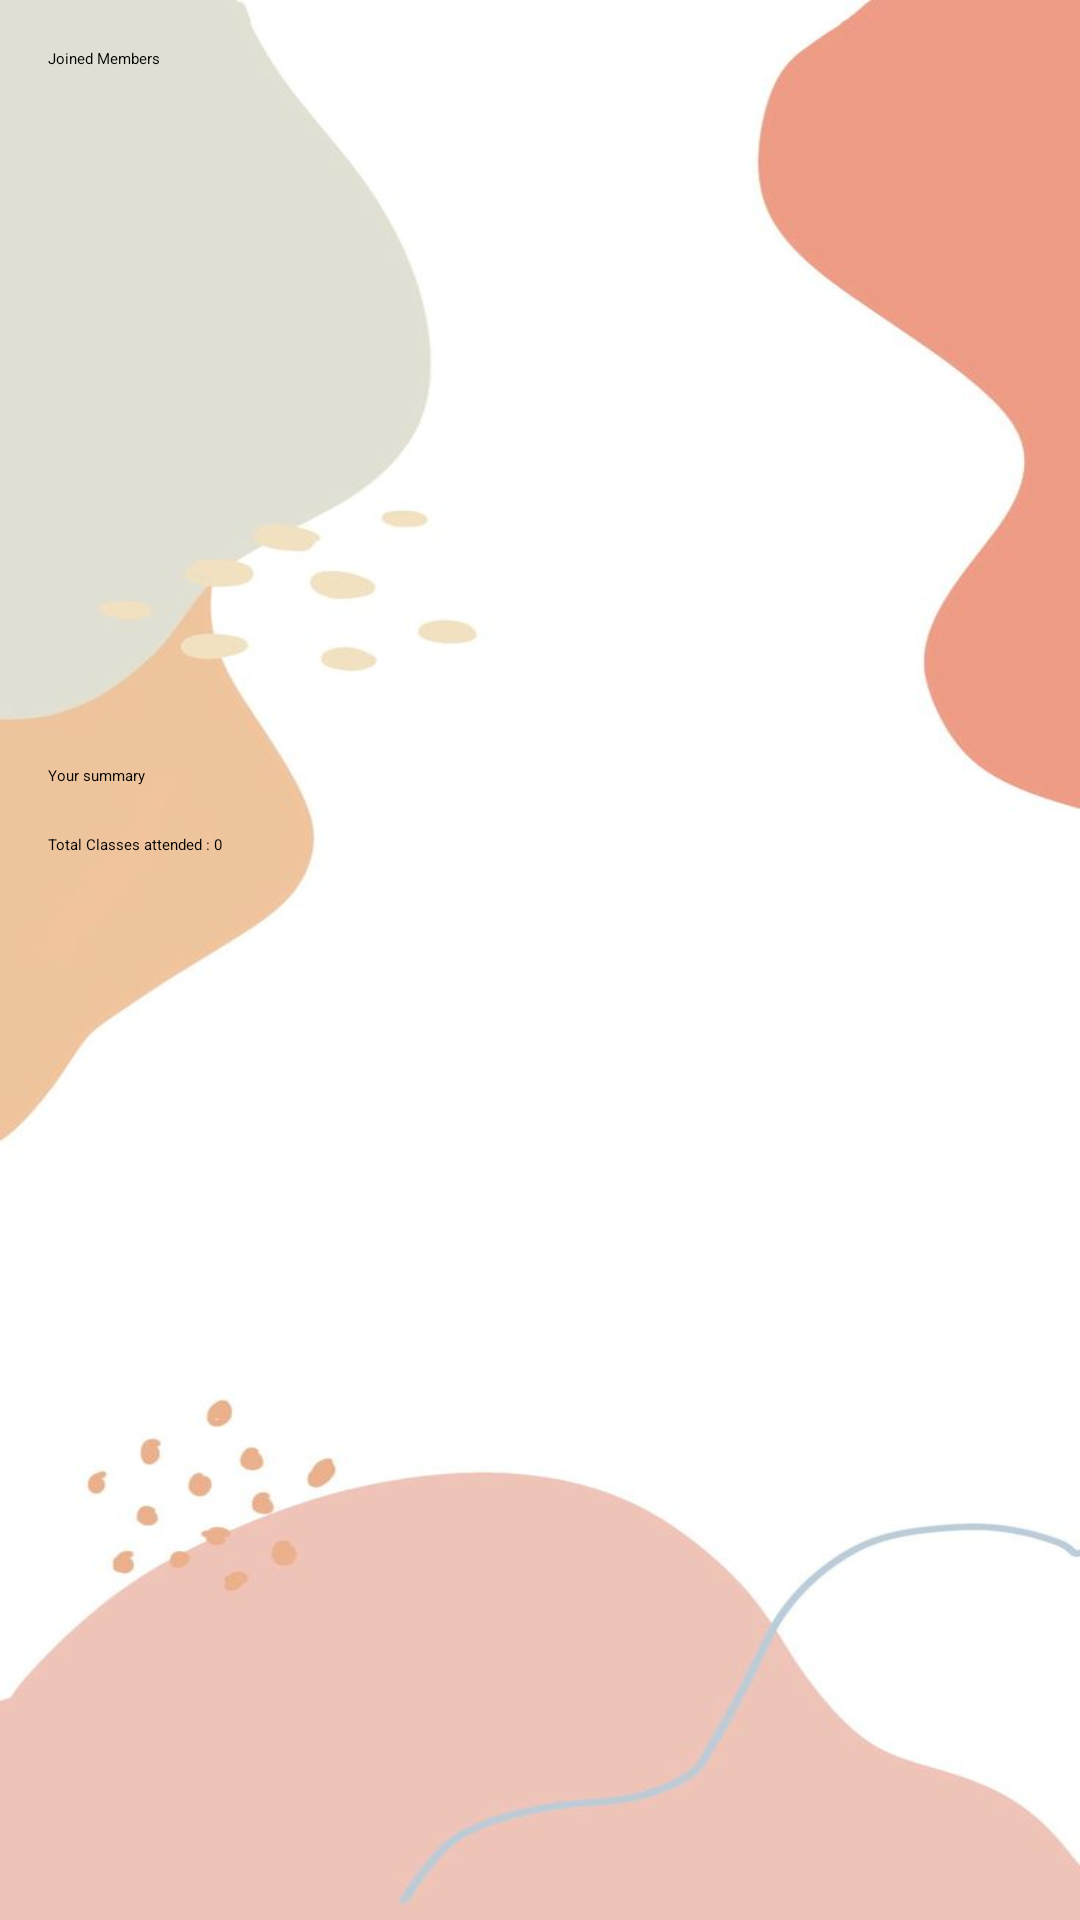

Android layout source for this screen:
<!-- AndroidManifest.xml: application theme Theme.AttendanceMark -->
<!-- res/layout/activity_student1.xml -->
<?xml version="1.0" encoding="utf-8"?>
<LinearLayout xmlns:android="http://schemas.android.com/apk/res/android"
    xmlns:app="http://schemas.android.com/apk/res-auto"
    xmlns:tools="http://schemas.android.com/tools"
    android:layout_width="match_parent"
    android:background="@drawable/bg2"
    android:layout_height="match_parent"
    tools:context=".StudentActivity1">

    <androidx.core.widget.NestedScrollView
        android:layout_width="match_parent"
        android:layout_height="match_parent">

    <androidx.constraintlayout.widget.ConstraintLayout
        android:layout_width="match_parent"
        android:layout_height="wrap_content">


    <TextView
        android:layout_width="wrap_content"
        android:layout_height="wrap_content"
        app:layout_constraintStart_toStartOf="parent"
        app:layout_constraintTop_toTopOf="parent"
        android:layout_marginStart="16dp"
        android:layout_marginTop="16dp"
        android:text="Joined Members"
        android:id="@+id/tv_joinedclass"/>

        <androidx.recyclerview.widget.RecyclerView
            android:id="@+id/rv_joinedMembers"
            android:layout_width="match_parent"
            android:layout_height="wrap_content"
            android:minHeight="200dp"
            android:layout_marginTop="16dp"
            app:layout_constraintTop_toBottomOf="@id/tv_joinedclass"/>


        <TextView
            android:layout_width="wrap_content"
            android:layout_height="wrap_content"
            app:layout_constraintStart_toStartOf="parent"
            app:layout_constraintTop_toBottomOf="@id/rv_joinedMembers"
            android:layout_marginStart="16dp"
            android:layout_marginTop="16dp"
            android:text="Your summary"
            android:id="@+id/tv_yoursummary"/>

        <TextView
            android:layout_width="wrap_content"
            android:layout_height="wrap_content"
            app:layout_constraintStart_toStartOf="parent"
            app:layout_constraintTop_toBottomOf="@id/tv_yoursummary"
            android:layout_marginStart="16dp"
            android:layout_marginTop="16dp"
            android:text="Total Classes attended : 0"
            android:id="@+id/tv_totalclassattended"/>


        <androidx.recyclerview.widget.RecyclerView
            android:id="@+id/rv_presentdates"
            android:layout_width="match_parent"
            android:layout_height="wrap_content"
            android:minHeight="200dp"
            android:layout_marginTop="16dp"
            app:layout_constraintTop_toBottomOf="@id/tv_totalclassattended"/>

    </androidx.constraintlayout.widget.ConstraintLayout>

    </androidx.core.widget.NestedScrollView>


</LinearLayout>
<!-- resources referenced by this layout -->
<resources>
  <!-- drawable bg2: jpg bitmap (drawable, 22747 bytes) -->
  <style name="Theme.AttendanceMark" parent="Theme.MaterialComponents.DayNight.DarkActionBar">
          
          <item name="colorPrimary">@color/purple_200</item>
          <item name="colorPrimaryVariant">@color/purple_700</item>
          <item name="colorOnPrimary">@color/black</item>
          
          <item name="colorSecondary">@color/teal_200</item>
          <item name="colorSecondaryVariant">@color/teal_200</item>
          <item name="colorOnSecondary">@color/black</item>
          
          <item name="android:statusBarColor">?attr/colorPrimaryVariant</item>
          
      </style>
  <color name="purple_200">#FFBB86FC</color>
  <color name="purple_700">#FF3700B3</color>
  <color name="black">#FF000000</color>
  <color name="teal_200">#FF03DAC5</color>
</resources>
